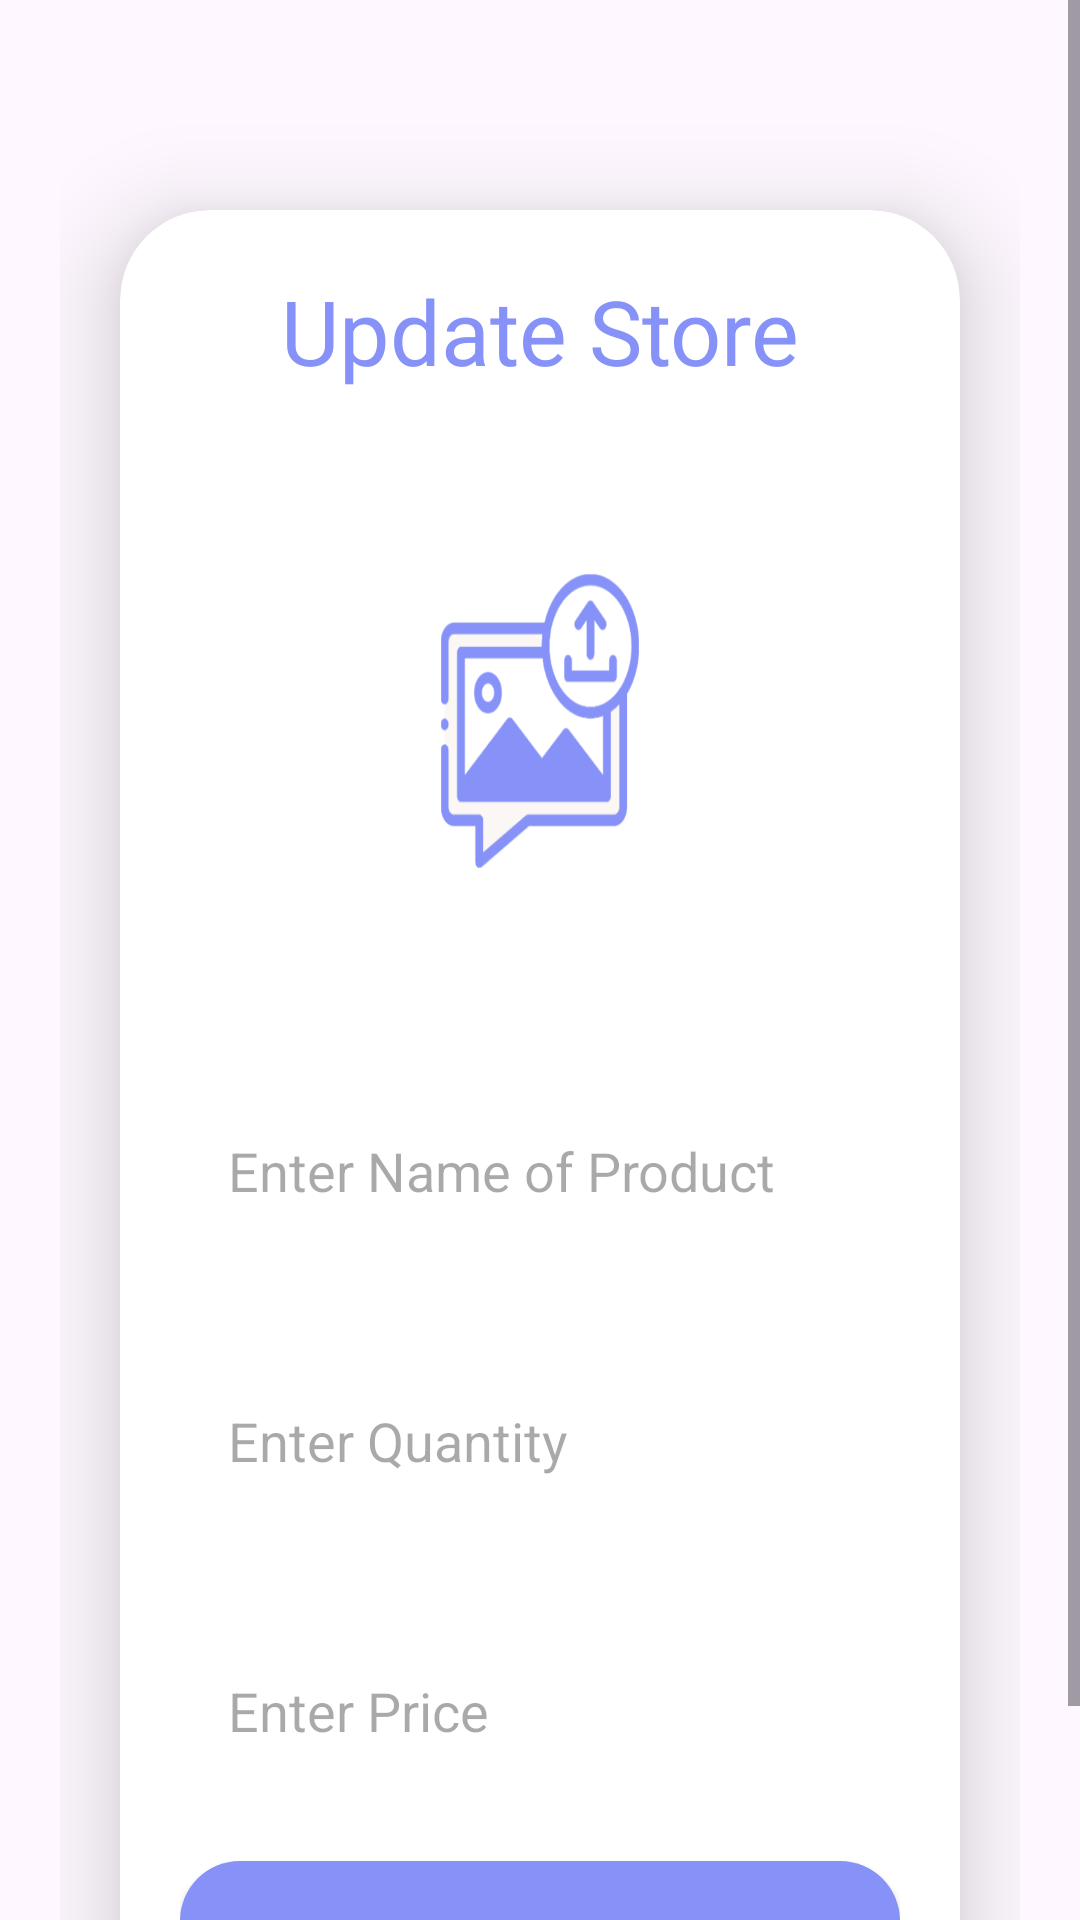

Reconstruct the res/layout file that produces this screen, plus the resources it refers to.
<!-- AndroidManifest.xml: application theme Theme.OnlineShoppingFP -->
<!-- res/layout/activity_update.xml -->
<?xml version="1.0" encoding="utf-8"?>
<ScrollView
    xmlns:android="http://schemas.android.com/apk/res/android"
    xmlns:app="http://schemas.android.com/apk/res-auto"
    xmlns:tools="http://schemas.android.com/tools"
    android:layout_width="match_parent"
    android:layout_height="match_parent"
    android:orientation="vertical"
    tools:context=".UpdateActivity">

    <LinearLayout
        android:layout_width="match_parent"
        android:layout_height="wrap_content"
        android:orientation="vertical"
        android:layout_gravity="center_horizontal"
        android:padding="20dp"
        android:background="@drawable/lavender_border">

        <androidx.cardview.widget.CardView
            android:layout_width="match_parent"
            android:layout_height="wrap_content"
            android:layout_marginTop="50dp"
            android:layout_marginEnd="20dp"
            android:layout_marginStart="20dp"
            app:cardCornerRadius="30dp"
            app:cardElevation="20dp">

            <LinearLayout
                android:layout_width="match_parent"
                android:layout_height="wrap_content"
                android:orientation="vertical"
                android:layout_gravity="center_horizontal"
                android:padding="20dp"
                android:background="@drawable/lavender_border">

                <TextView
                    android:layout_width="match_parent"
                    android:layout_height="wrap_content"
                    android:text="Update Store"
                    android:textSize="30sp"
                    android:textAlignment="center"
                    android:textColor="@color/lavender"/>

                <ImageView
                    android:layout_width="match_parent"
                    android:layout_height="200dp"
                    android:src="@drawable/uploadimg"
                    android:id="@+id/updateImage"
                    android:layout_marginTop="10dp"
                    android:scaleType="fitXY"/>

                <EditText
                    android:layout_width="match_parent"
                    android:layout_height="60dp"
                    android:id="@+id/updateProduct"
                    android:background="@drawable/lavender_border"
                    android:layout_marginTop="20dp"
                    android:padding="16dp"
                    android:hint="Enter Name of Product"
                    android:gravity="start|center_vertical"
                    android:textColor="@color/lavender"/>

                <EditText
                    android:layout_width="match_parent"
                    android:layout_height="80dp"
                    android:id="@+id/updateQty"
                    android:background="@drawable/lavender_border"
                    android:layout_marginTop="20dp"
                    android:padding="16dp"
                    android:hint="Enter Quantity"
                    android:gravity="start|center_vertical"
                    android:textColor="@color/lavender"/>

                <EditText
                    android:layout_width="match_parent"
                    android:layout_height="60dp"
                    android:id="@+id/updatePrice"
                    android:background="@drawable/lavender_border"
                    android:layout_marginTop="20dp"
                    android:padding="16dp"
                    android:hint="Enter Price "
                    android:gravity="start|center_vertical"
                    android:textColor="@color/lavender"/>

                <Button
                    android:id="@+id/updateButton"
                    android:layout_width="match_parent"
                    android:layout_height="60dp"
                    android:text="Update"
                    android:textAllCaps="false"
                    android:textSize="18sp"
                    android:layout_marginTop="20dp"
                    android:background="@drawable/rounded_button" /> 

            </LinearLayout>

        </androidx.cardview.widget.CardView>

    </LinearLayout>

</ScrollView>
<!-- resources referenced by this layout -->
<resources>
  <color name="lavender">#8692f7</color>
  <!-- drawable rounded_button (drawable) -->
  <shape xmlns:android="http://schemas.android.com/apk/res/android">
      <solid android:color="@color/lavender" />
      <corners android:radius="20dp" />
  </shape>
  <!-- drawable uploadimg: png bitmap (drawable, 19448 bytes) -->
  <style name="Theme.OnlineShoppingFP" parent="Base.Theme.OnlineShoppingFP" />
  <style name="Base.Theme.OnlineShoppingFP" parent="Theme.Material3.DayNight.NoActionBar">
          
          
          
          <item name="colorPrimary">@color/lavender</item>
          <item name="colorPrimaryVariant">@color/lavender</item>
          <item name="colorOnPrimary">@color/white</item>
          
          <item name="colorSecondary">@color/teal_200</item>
          <item name="colorSecondaryVariant">@color/teal_700</item>
          <item name="colorOnSecondary">@color/black</item>
          
          <item name="android:statusBarColor">?attr/colorPrimaryVariant</item>
          
      </style>
  <color name="white">#FFFFFFFF</color>
  <color name="teal_200">#FF03DAC5</color>
  <color name="teal_700">#FF018786</color>
  <color name="black">#FF000000</color>
</resources>
